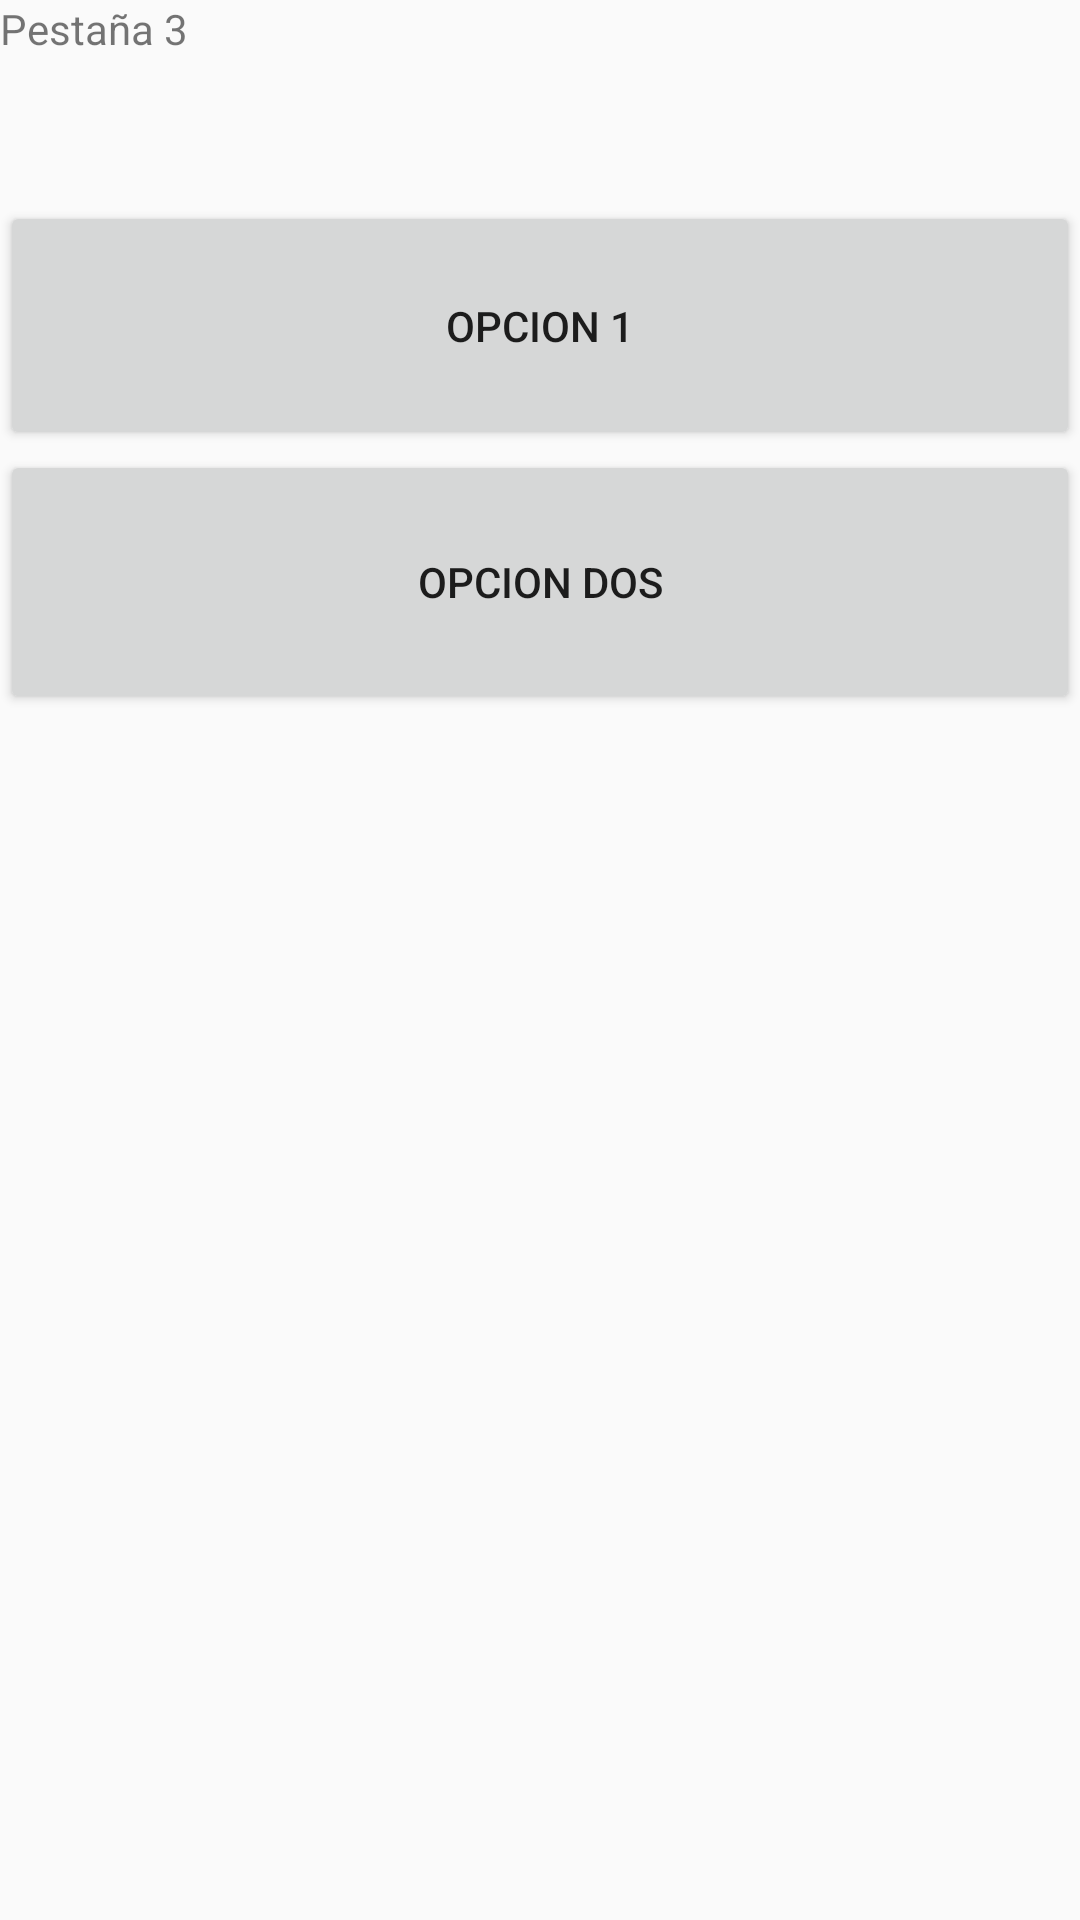

The Android layout XML behind this screen, and the referenced resources:
<!-- AndroidManifest.xml: application theme AppTheme -->
<!-- res/layout/fragment_tres.xml -->
<?xml version="1.0" encoding="utf-8"?>
<LinearLayout xmlns:android="http://schemas.android.com/apk/res/android"
    android:orientation="vertical" android:layout_width="match_parent"
    android:layout_height="match_parent">

    <TextView
        android:id="@+id/textView3"
        android:layout_width="match_parent"
        android:layout_height="67dp"
        android:text="@string/tv_pest3" />

    <Button
        android:id="@+id/button2"
        android:layout_width="match_parent"
        android:layout_height="83dp"
        android:text="@string/btn_opcion2" />

    <Button
        android:id="@+id/button3"
        android:layout_width="match_parent"
        android:layout_height="88dp"
        android:text="@string/btn_op1" />
</LinearLayout>
<!-- resources referenced by this layout -->
<resources>
  <string name="btn_op1">Opcion dos</string>
  <string name="btn_opcion2">Opcion 1</string>
  <string name="tv_pest3">Pestaña 3</string>
  <style name="AppTheme" parent="Theme.AppCompat.Light.DarkActionBar">
          
          <item name="colorPrimary">@color/colorPrimary</item>
          <item name="colorPrimaryDark">@color/colorPrimaryDark</item>
          <item name="colorAccent">@color/colorAccent</item>
      </style>
  <!-- not gathered from this repository: default colours our renderer supplied (Android Studio template values) -->
  <color name="colorPrimary">#FF6200EE</color>
  <color name="colorPrimaryDark">#FF3700B3</color>
  <color name="colorAccent">#FF03DAC5</color>
</resources>
